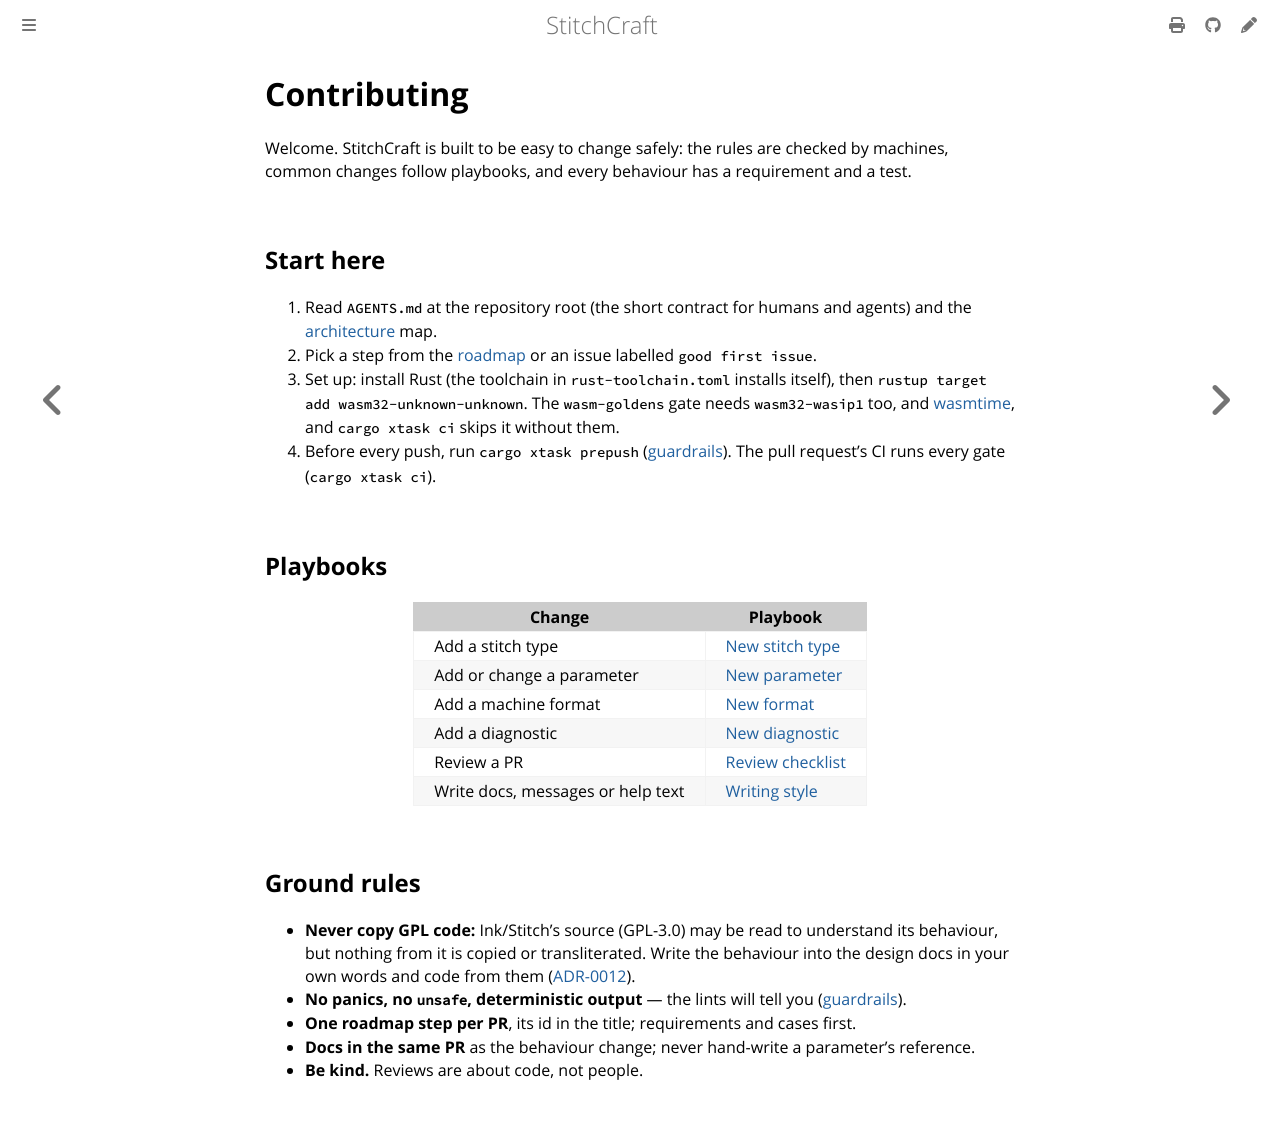

repository: KaboomFox/stitchcraft · page: dev/contributing/index.html · generator: mdbook

# Contributing

Welcome. StitchCraft is built to be easy to change safely: the rules are checked by machines, common
changes follow playbooks, and every behaviour has a requirement and a test.

## Start here

1. Read `AGENTS.md` at the repository root (the short contract for humans and agents) and the
   [architecture](../design/architecture.md) map.
2. Pick a step from the [roadmap](../plan/roadmap.md) or an issue labelled `good first issue`.
3. Set up: install Rust (the toolchain in `rust-toolchain.toml` installs itself), then
   `rustup target add wasm32-unknown-unknown`. The `wasm-goldens` gate needs `wasm32-wasip1` too, and
   [wasmtime](https://wasmtime.dev/), and `cargo xtask ci` skips it without them.
4. Before every push, run `cargo xtask prepush` ([guardrails](../design/guardrails.md#before-a-push)).
   The pull request's CI runs every gate (`cargo xtask ci`).

## Playbooks

| Change | Playbook |
|---|---|
| Add a stitch type | [New stitch type](playbook-new-stitch-type.md) |
| Add or change a parameter | [New parameter](playbook-new-param.md) |
| Add a machine format | [New format](playbook-new-format.md) |
| Add a diagnostic | [New diagnostic](playbook-new-diagnostic.md) |
| Review a PR | [Review checklist](review-checklist.md) |
| Write docs, messages or help text | [Writing style](writing-style.md) |

## Ground rules

- **Never copy GPL code:** Ink/Stitch's source (GPL-3.0) may be read to understand its behaviour, but
  nothing from it is copied or transliterated. Write the behaviour into the design docs in your own
  words and code from them ([ADR-0012](../design/adr/0012-read-dont-copy.md)).
- **No panics, no `unsafe`, deterministic output** — the lints will tell you
  ([guardrails](../design/guardrails.md)).
- **One roadmap step per PR**, its id in the title; requirements and cases first.
- **Docs in the same PR** as the behaviour change; never hand-write a parameter's reference.
- **Be kind.** Reviews are about code, not people.
